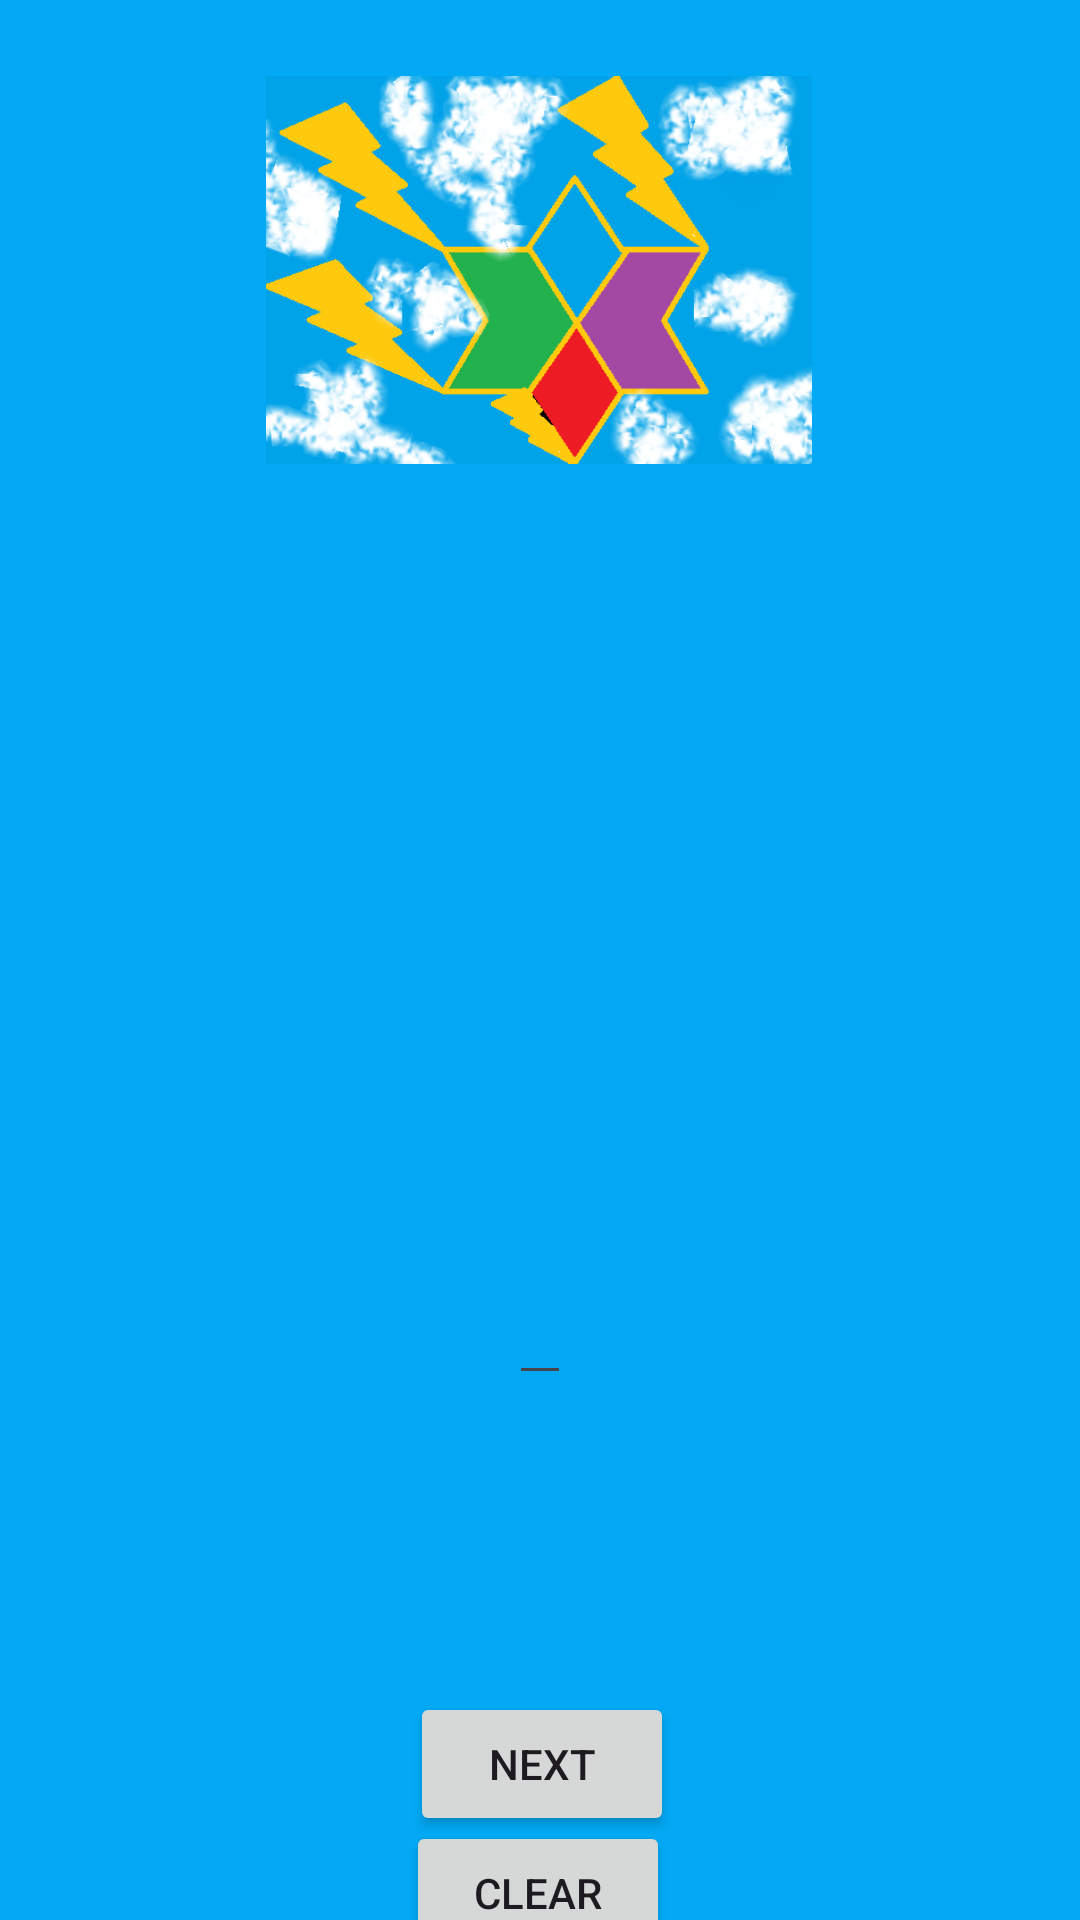

Write the Android layout XML for this screen, with the resource values it uses.
<!-- AndroidManifest.xml: application theme Theme._10445005 -->
<!-- res/layout/activity_main.xml -->
<?xml version="1.0" encoding="utf-8"?>
<androidx.constraintlayout.widget.ConstraintLayout xmlns:android="http://schemas.android.com/apk/res/android"
    xmlns:app="http://schemas.android.com/apk/res-auto"
    xmlns:tools="http://schemas.android.com/tools"
    android:layout_width="match_parent"
    android:layout_height="match_parent"
    android:background="#03A9F4"
    tools:context=".MainActivity">

    <EditText
        android:id="@+id/TempEt"
        android:layout_width="wrap_content"
        android:layout_height="wrap_content"
        android:layout_marginStart="130dp"
        android:layout_marginTop="147dp"
        android:layout_marginEnd="130dp"
        android:layout_marginBottom="126dp"
        android:inputType="number"
        android:minHeight="48dp"
        app:layout_constraintBottom_toTopOf="@+id/NextBtn"
        app:layout_constraintEnd_toEndOf="parent"
        app:layout_constraintStart_toStartOf="parent"
        app:layout_constraintTop_toBottomOf="@+id/imageView3"
        tools:ignore="LabelFor"
        tools:text="Enter temperature"
        android:autofillHints="" />

    <Button
        android:id="@+id/NextBtn"
        android:layout_width="wrap_content"
        android:layout_height="wrap_content"
        android:layout_marginStart="162dp"
        android:layout_marginEnd="161dp"
        android:text="@string/next"
        app:layout_constraintBottom_toBottomOf="parent"
        app:layout_constraintEnd_toEndOf="parent"
        app:layout_constraintStart_toStartOf="parent"
        app:layout_constraintTop_toTopOf="@+id/TempEt"
        tools:text="Next" />

    <Button
        android:id="@+id/ClearBtn"
        android:layout_width="wrap_content"
        android:layout_height="wrap_content"
        android:text="@string/clear"
        app:layout_constraintBottom_toBottomOf="parent"
        app:layout_constraintEnd_toEndOf="parent"
        app:layout_constraintHorizontal_bias="0.498"
        app:layout_constraintStart_toStartOf="parent"
        app:layout_constraintTop_toBottomOf="@+id/NextBtn"
        app:layout_constraintVertical_bias="0.251"
        tools:text="Clear" />

    <ImageView
        android:id="@+id/imageView3"
        android:layout_width="182dp"
        android:layout_height="180dp"
        android:layout_marginStart="114dp"
        android:layout_marginEnd="115dp"
        android:layout_marginBottom="90dp"
        android:contentDescription="@string/TODO2"
        app:layout_constraintBottom_toTopOf="@+id/TempEt"
        app:layout_constraintEnd_toEndOf="parent"
        app:layout_constraintStart_toStartOf="parent"
        app:layout_constraintTop_toTopOf="parent"
        app:srcCompat="@drawable/weathers_star"
        tools:ignore="ImageContrastCheck" />

</androidx.constraintlayout.widget.ConstraintLayout>
<!-- resources referenced by this layout -->
<resources>
  <!-- drawable weathers_star: png bitmap (drawable, 114766 bytes) -->
  <string name="TODO2">TODO</string>
  <string name="clear">Clear</string>
  <string name="next">Next</string>
  <style name="Theme._10445005" parent="Base.Theme._10445005" />
  <style name="Base.Theme._10445005" parent="Theme.Material3.DayNight.NoActionBar">
          
          
      </style>
</resources>
